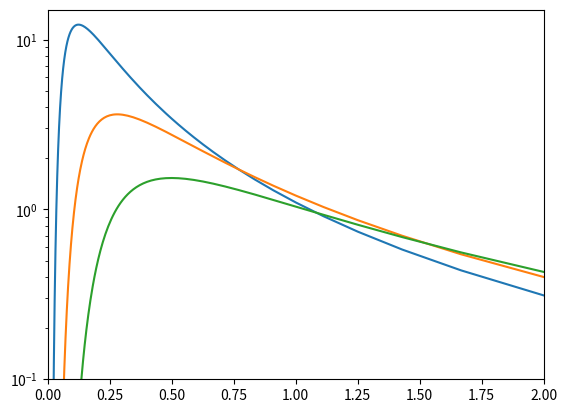

Recreate this plot in Python.
import matplotlib.pyplot as pl
import numpy as np

beta_space = np.linspace(0.5,100,1000)
SNR1 = []
SNR2 = []
SNR3 = []
D = []

a1 = 1
a2 = 1.5
a3 = 2
b = 1
epsilon = 1

for beta in beta_space:
	S = np.sqrt(2)*a1*(beta**2)*(epsilon**2)*np.exp(-(beta*(a1**2))/(4*b))
	SNR1 = np.append(SNR1, S)
	S = np.sqrt(2)*a2*(beta**2)*(epsilon**2)*np.exp(-(beta*(a2**2))/(4*b))
	SNR2 = np.append(SNR2, S)
	S = np.sqrt(2)*a3*(beta**2)*(epsilon**2)*np.exp(-(beta*(a3**2))/(4*b))
	SNR3 = np.append(SNR3, S)
	D = np.append(D, 1/beta)
	
pl.semilogy(D,SNR1)
pl.semilogy(D,SNR2)
pl.semilogy(D,SNR3)
pl.axis([0,2,0.1,15])
pl.savefig('SNR.svg')
pl.show() 

